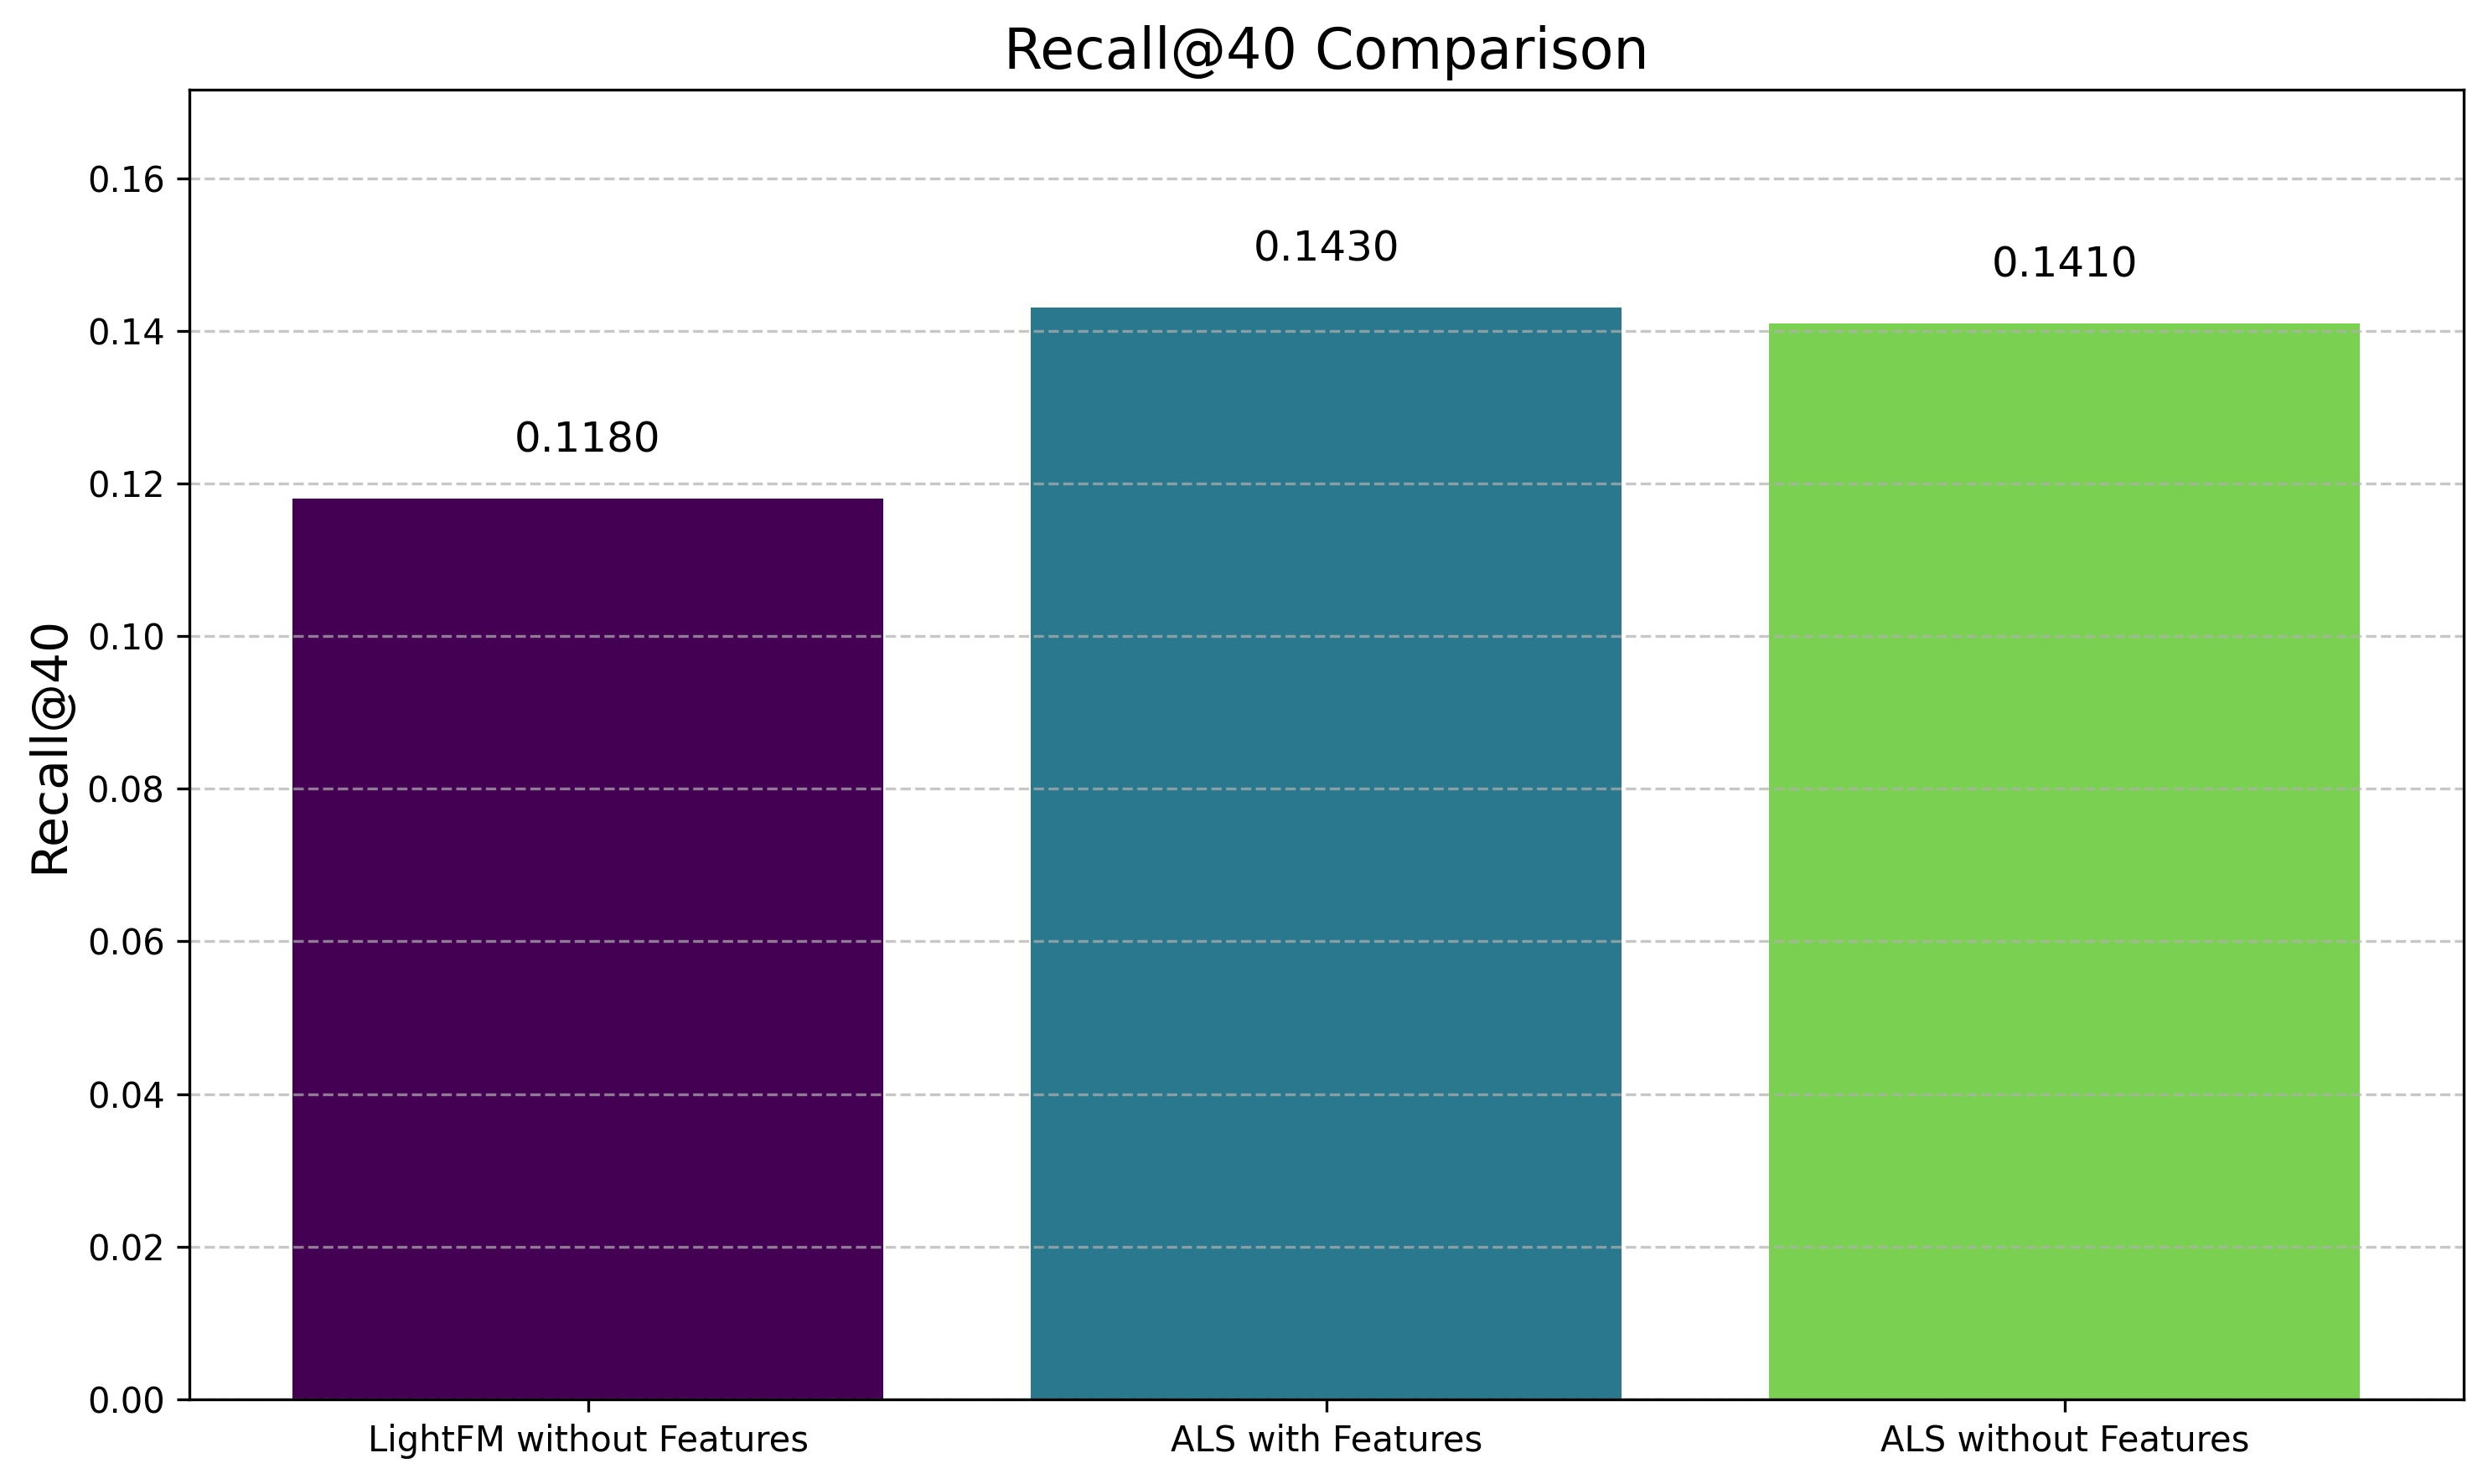

Values plotted in this chart, from the file beside it:
Model, Recall@40
LightFM without Features, 0.118
ALS with Features, 0.143
ALS without Features, 0.141
